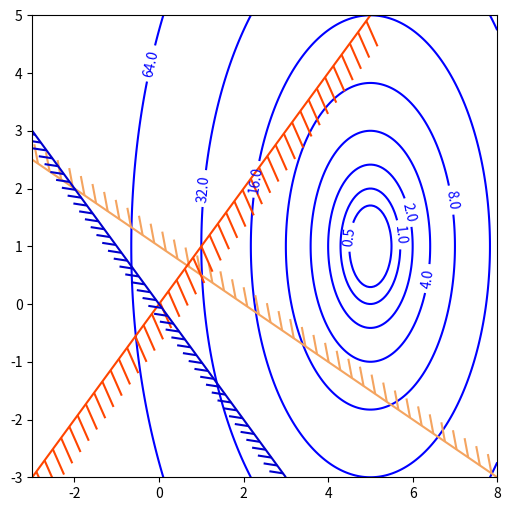

The matplotlib source for this figure:
import numpy as np
import matplotlib.pyplot as plt
from matplotlib import cm
from matplotlib.ticker import LinearLocator
from matplotlib import patheffects



if __name__ == '__main__':

    fig, ax = plt.subplots(figsize=(6, 6))

    nx_1 = 201
    nx_2 = 201

    # Set up survey vectors
    x1_vec = np.linspace(-3, 8, nx_1)
    x2_vec = np.linspace(-3, 5, nx_2)

    # Set up survey matrices.  Design disk loading and gear ratio.
    x1, x2 = np.meshgrid(x1_vec, x2_vec)

    # Evaluate some stuff to plot
    obj = 2*((x1-5) ** 2) + (x2-1) ** 2
    g1 = 0.5*x1 + x2 - 1
    g2 = x1 - x2
    g3 = -x1 - x2

    cntr = ax.contour(x1, x2, obj, [0.5, 1, 2, 4, 8, 16, 32, 64],
                      colors='blue')
    ax.clabel(cntr, fmt="%2.1f", use_clabeltext=True)

    cg1 = ax.contour(x1, x2, g1, [0], colors='sandybrown')
    plt.setp(cg1.collections,
             path_effects=[patheffects.withTickedStroke(angle=135)])

    cg2 = ax.contour(x1, x2, g2, [0], colors='orangered')
    plt.setp(cg2.collections,
             path_effects=[patheffects.withTickedStroke(angle=60, length=2)])

    cg3 = ax.contour(x1, x2, g3, [0], colors='mediumblue')
    plt.setp(cg3.collections,
             path_effects=[patheffects.withTickedStroke(spacing=7)])

    ax.set_xlim(-3, 8)
    ax.set_ylim(-3, 5)

    plt.show()
